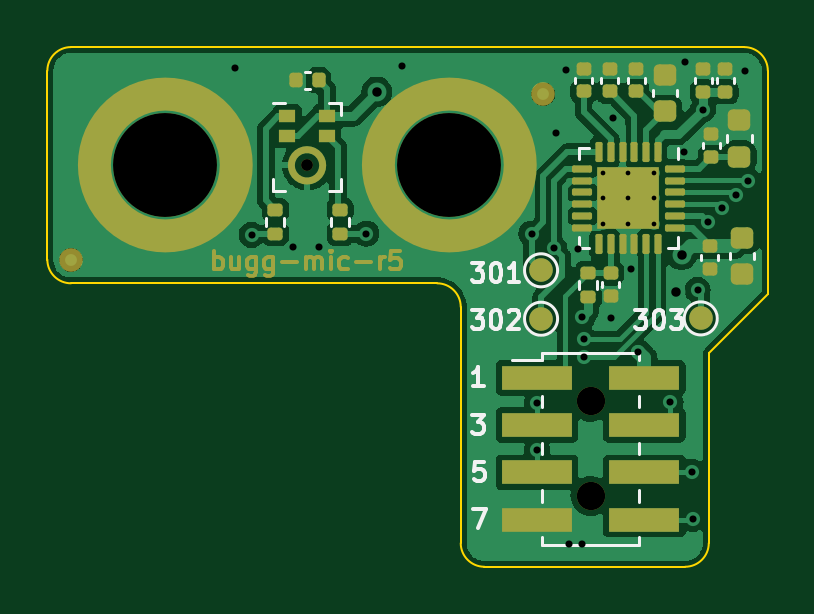
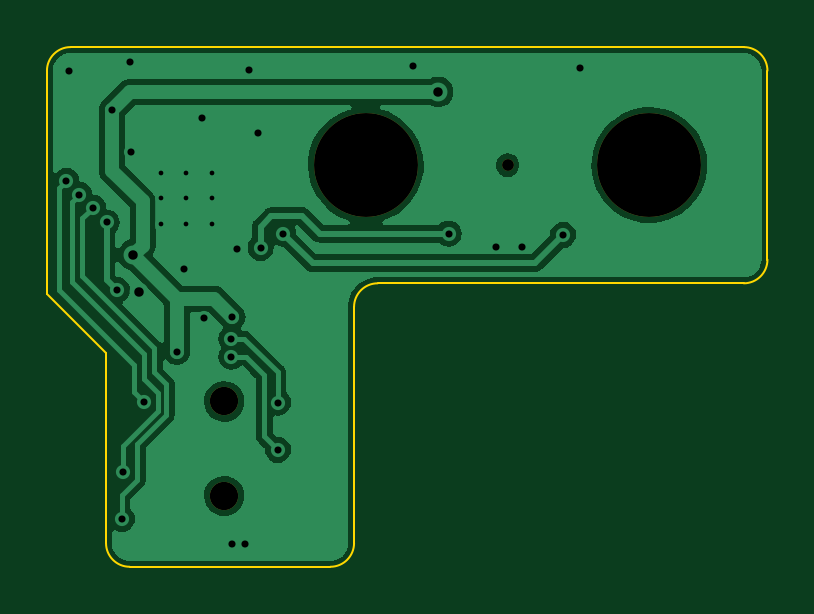
Circuit board: 11 layer files. Board 30.5 x 22.0 mm.
- bottom_copper: bugg-mic-r5-B_Cu.gbl (35605 bytes)
- bottom_mask: bugg-mic-r5-B_Mask.gbs (758 bytes)
- paste: bugg-mic-r5-B_Paste.gbp (508 bytes)
- bottom_silk: bugg-mic-r5-B_Silkscreen.gbo (509 bytes)
- outline: bugg-mic-r5-Edge_Cuts.gm1 (1334 bytes)
- top_copper: bugg-mic-r5-F_Cu.gtl (65043 bytes)
- top_mask: bugg-mic-r5-F_Mask.gts (12353 bytes)
- paste: bugg-mic-r5-F_Paste.gtp (10168 bytes)
- top_silk: bugg-mic-r5-F_Silkscreen.gto (10872 bytes)
- drill: bugg-mic-r5-NPTH.drl (570 bytes)
- drill: bugg-mic-r5-PTH.drl (1078 bytes)

=== bottom_copper: bugg-mic-r5-B_Cu.gbl (35605 bytes, source omitted) ===
=== bottom_mask: bugg-mic-r5-B_Mask.gbs ===
%TF.GenerationSoftware,KiCad,Pcbnew,7.99.0-1.20230926git54171ec.fc37*%
%TF.CreationDate,2023-10-10T16:21:44+01:00*%
%TF.ProjectId,bugg-mic-r5,62756767-2d6d-4696-932d-72352e6b6963,rev?*%
%TF.SameCoordinates,Original*%
%TF.FileFunction,Soldermask,Bot*%
%TF.FilePolarity,Negative*%
%FSLAX46Y46*%
G04 Gerber Fmt 4.6, Leading zero omitted, Abs format (unit mm)*
G04 Created by KiCad (PCBNEW 7.99.0-1.20230926git54171ec.fc37) date 2023-10-10 16:21:44*
%MOMM*%
%LPD*%
G01*
G04 APERTURE LIST*
%ADD10C,4.400000*%
%ADD11C,1.200000*%
%ADD12C,0.500000*%
G04 APERTURE END LIST*
D10*
%TO.C,SP302*%
X6000000Y0D03*
%TD*%
D11*
%TO.C,J301*%
X12000000Y-10000000D03*
X12000000Y-14000000D03*
%TD*%
D10*
%TO.C,SP301*%
X-6000000Y0D03*
%TD*%
D12*
%TO.C,MIC301*%
X0Y0D03*
%TD*%
M02*

=== paste: bugg-mic-r5-B_Paste.gbp ===
%TF.GenerationSoftware,KiCad,Pcbnew,7.99.0-1.20230926git54171ec.fc37*%
%TF.CreationDate,2023-10-10T16:21:44+01:00*%
%TF.ProjectId,bugg-mic-r5,62756767-2d6d-4696-932d-72352e6b6963,rev?*%
%TF.SameCoordinates,Original*%
%TF.FileFunction,Paste,Bot*%
%TF.FilePolarity,Positive*%
%FSLAX46Y46*%
G04 Gerber Fmt 4.6, Leading zero omitted, Abs format (unit mm)*
G04 Created by KiCad (PCBNEW 7.99.0-1.20230926git54171ec.fc37) date 2023-10-10 16:21:44*
%MOMM*%
%LPD*%
G01*
G04 APERTURE LIST*
G04 APERTURE END LIST*
M02*

=== bottom_silk: bugg-mic-r5-B_Silkscreen.gbo ===
%TF.GenerationSoftware,KiCad,Pcbnew,7.99.0-1.20230926git54171ec.fc37*%
%TF.CreationDate,2023-10-10T16:21:44+01:00*%
%TF.ProjectId,bugg-mic-r5,62756767-2d6d-4696-932d-72352e6b6963,rev?*%
%TF.SameCoordinates,Original*%
%TF.FileFunction,Legend,Bot*%
%TF.FilePolarity,Positive*%
%FSLAX46Y46*%
G04 Gerber Fmt 4.6, Leading zero omitted, Abs format (unit mm)*
G04 Created by KiCad (PCBNEW 7.99.0-1.20230926git54171ec.fc37) date 2023-10-10 16:21:44*
%MOMM*%
%LPD*%
G01*
G04 APERTURE LIST*
G04 APERTURE END LIST*
M02*

=== outline: bugg-mic-r5-Edge_Cuts.gm1 ===
%TF.GenerationSoftware,KiCad,Pcbnew,7.99.0-1.20230926git54171ec.fc37*%
%TF.CreationDate,2023-10-10T16:21:44+01:00*%
%TF.ProjectId,bugg-mic-r5,62756767-2d6d-4696-932d-72352e6b6963,rev?*%
%TF.SameCoordinates,Original*%
%TF.FileFunction,Profile,NP*%
%FSLAX46Y46*%
G04 Gerber Fmt 4.6, Leading zero omitted, Abs format (unit mm)*
G04 Created by KiCad (PCBNEW 7.99.0-1.20230926git54171ec.fc37) date 2023-10-10 16:21:44*
%MOMM*%
%LPD*%
G01*
G04 APERTURE LIST*
%TA.AperFunction,Profile*%
%ADD10C,0.100000*%
%TD*%
G04 APERTURE END LIST*
D10*
X-11000000Y4000000D02*
G75*
G02*
X-10000003Y4999997I999996J1D01*
G01*
X5500000Y-5000000D02*
X-10000000Y-5000000D01*
X7500000Y-17000000D02*
G75*
G02*
X6500000Y-16000003I0J1000000D01*
G01*
X17000000Y-16000000D02*
G75*
G02*
X16000003Y-17000000I-1000000J0D01*
G01*
X19500000Y-5450000D02*
X17000000Y-7950000D01*
X-10000000Y5000000D02*
X18500000Y5000000D01*
X17000000Y-7950000D02*
X17000000Y-16000000D01*
X5500000Y-5000000D02*
G75*
G02*
X6500000Y-5999997I0J-1000000D01*
G01*
X6500000Y-16000000D02*
X6500000Y-6000000D01*
X16000000Y-17000000D02*
X7500000Y-17000000D01*
X18500000Y5000000D02*
G75*
G02*
X19500000Y4000003I0J-1000000D01*
G01*
X-10000000Y-5000000D02*
G75*
G02*
X-10999997Y-4000003I-1J999996D01*
G01*
X19500000Y4000000D02*
X19500000Y-5450000D01*
X-11000000Y-4000000D02*
X-11000000Y4000000D01*
M02*

=== top_copper: bugg-mic-r5-F_Cu.gtl (65043 bytes, source omitted) ===
=== top_mask: bugg-mic-r5-F_Mask.gts (12353 bytes, source omitted) ===
=== paste: bugg-mic-r5-F_Paste.gtp (10168 bytes, source withheld) ===
=== top_silk: bugg-mic-r5-F_Silkscreen.gto (10872 bytes, source omitted) ===
=== drill: bugg-mic-r5-NPTH.drl ===
M48
; DRILL file {KiCad 7.99.0-1.20230926git54171ec.fc37} date 2023-10-10T16:21:44+0100
; FORMAT={-:-/ absolute / metric / decimal}
; #@! TF.CreationDate,2023-10-10T16:21:44+01:00
; #@! TF.GenerationSoftware,Kicad,Pcbnew,7.99.0-1.20230926git54171ec.fc37
; #@! TF.FileFunction,NonPlated,1,6,NPTH
FMAT,2
METRIC
; #@! TA.AperFunction,NonPlated,NPTH,ComponentDrill
T1C0.500
; #@! TA.AperFunction,NonPlated,NPTH,ComponentDrill
T2C1.200
; #@! TA.AperFunction,NonPlated,NPTH,ComponentDrill
T3C4.400
%
G90
G05
T1
X0.0Y0.0
T2
X12.0Y-10.0
X12.0Y-14.0
T3
X-6.0Y0.0
X6.0Y0.0
T0
M30

=== drill: bugg-mic-r5-PTH.drl ===
M48
; DRILL file {KiCad 7.99.0-1.20230926git54171ec.fc37} date 2023-10-10T16:21:44+0100
; FORMAT={-:-/ absolute / metric / decimal}
; #@! TF.CreationDate,2023-10-10T16:21:44+01:00
; #@! TF.GenerationSoftware,Kicad,Pcbnew,7.99.0-1.20230926git54171ec.fc37
; #@! TF.FileFunction,Plated,1,6,PTH
FMAT,2
METRIC
; #@! TA.AperFunction,Plated,PTH,ComponentDrill
T1C0.200
; #@! TA.AperFunction,Plated,PTH,ViaDrill
T2C0.300
; #@! TA.AperFunction,Plated,PTH,ViaDrill
T3C0.400
%
G90
G05
T1
X12.525Y-0.325
X12.525Y-1.4
X12.525Y-2.475
X13.6Y-0.325
X13.6Y-1.4
X13.6Y-2.475
X14.675Y-0.325
X14.675Y-1.4
X14.675Y-2.475
T2
X-3.05Y4.1
X-2.35Y-2.95
X-0.6Y-3.45
X0.5Y-3.45
X2.5Y-2.9
X4.0Y4.2
X9.5Y-2.9
X9.725Y-10.05
X9.725Y-12.05
X10.45Y-3.5
X10.55Y1.35
X10.95Y4.05
X11.1Y-16.025
X11.45Y-3.55
X11.65Y-6.425
X11.65Y-16.025
X11.7Y-7.35
X11.7Y-8.1
X12.85Y-6.45
X12.95Y2.0
X13.7Y-4.4
X14.0Y-7.9
X15.375Y-10.025
X15.95Y0.55
X16.0Y4.35
X16.275Y-12.975
X16.325Y-14.975
X16.533Y-5.283
X16.75Y2.35
X16.975Y-2.425
X17.55Y-1.8
X18.134Y-1.253
X18.55Y4.0
X18.675Y-0.664
T3
X2.95Y3.1
X15.6Y-5.35
X15.85Y-3.8
T0
M30
